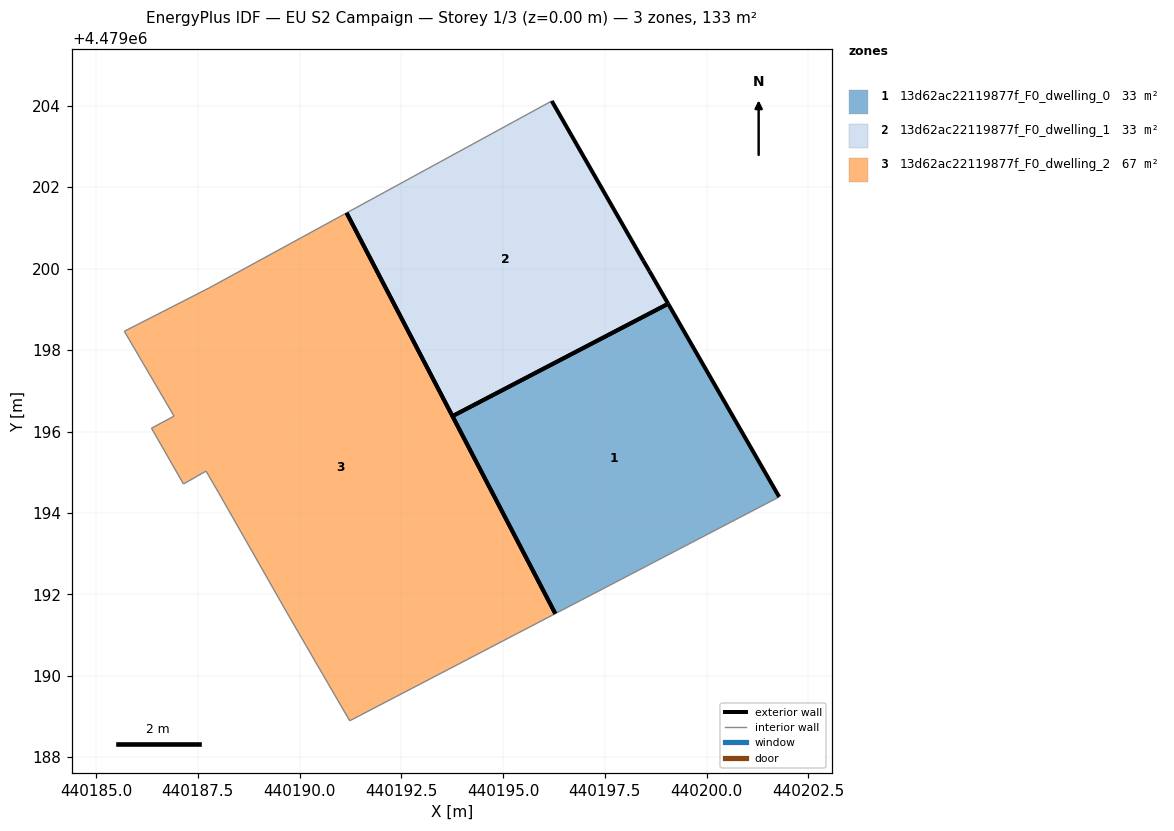
=== STOREY PLAN SPEC (per zone: floor XY polygon, exterior-wall plan segments, windows/doors) ===
zone 1: 13d62ac22119877f_F0_dwelling_0  (33.3 m²)
  floor: (440201.78, 4479194.40) (440199.05, 4479199.14) (440193.76, 4479196.38) (440196.28, 4479191.53)
  exterior wall: (440199.05, 4479199.14) – (440201.78, 4479194.40)  [5.5 m]
  exterior wall: (440196.28, 4479191.53) – (440193.76, 4479196.38)  [5.5 m]
  exterior wall: (440193.76, 4479196.38) – (440199.05, 4479199.14)  [6.0 m]
  interior walls: 1
zone 2: 13d62ac22119877f_F0_dwelling_1  (33.3 m²)
  floor: (440199.05, 4479199.14) (440198.59, 4479199.94) (440198.45, 4479200.20) (440196.20, 4479204.12) (440191.16, 4479201.37) (440193.76, 4479196.38)
  exterior wall: (440196.20, 4479204.12) – (440198.45, 4479200.20)  [4.5 m]
  exterior wall: (440198.45, 4479200.20) – (440198.59, 4479199.94)  [0.3 m]
  exterior wall: (440198.59, 4479199.94) – (440199.05, 4479199.14)  [0.9 m]
  exterior wall: (440193.76, 4479196.38) – (440191.16, 4479201.37)  [5.6 m]
  exterior wall: (440199.05, 4479199.14) – (440193.76, 4479196.38)  [6.0 m]
  interior walls: 1
zone 3: 13d62ac22119877f_F0_dwelling_2  (66.6 m²)
  floor: (440196.28, 4479191.53) (440191.16, 4479201.37) (440187.77, 4479199.53) (440185.70, 4479198.46) (440186.92, 4479196.38) (440186.36, 4479196.08) (440187.15, 4479194.71) (440187.70, 4479195.03) (440188.02, 4479194.48) (440189.74, 4479191.46) (440191.23, 4479188.90)
  exterior wall: (440191.16, 4479201.37) – (440196.28, 4479191.53)  [11.1 m]
  interior walls: 10

=== DERIVED (storey summary) ===
Building: EU S2 Campaign
Storey: 1 of 3  (floor level z = 0.00 m)
Storey gross floor area: 133.1 m²
Zones on this storey: 3
  - 13d62ac22119877f_F0_dwelling_0: floor 33.3 m²; exterior wall 16.9 m (50.7 m²); WWR 0.0%
  - 13d62ac22119877f_F0_dwelling_1: floor 33.3 m²; exterior wall 17.3 m (52.0 m²); WWR 0.0%
  - 13d62ac22119877f_F0_dwelling_2: floor 66.6 m²; exterior wall 11.1 m (33.3 m²); WWR 0.0%
Zone adjacency: (none detected)